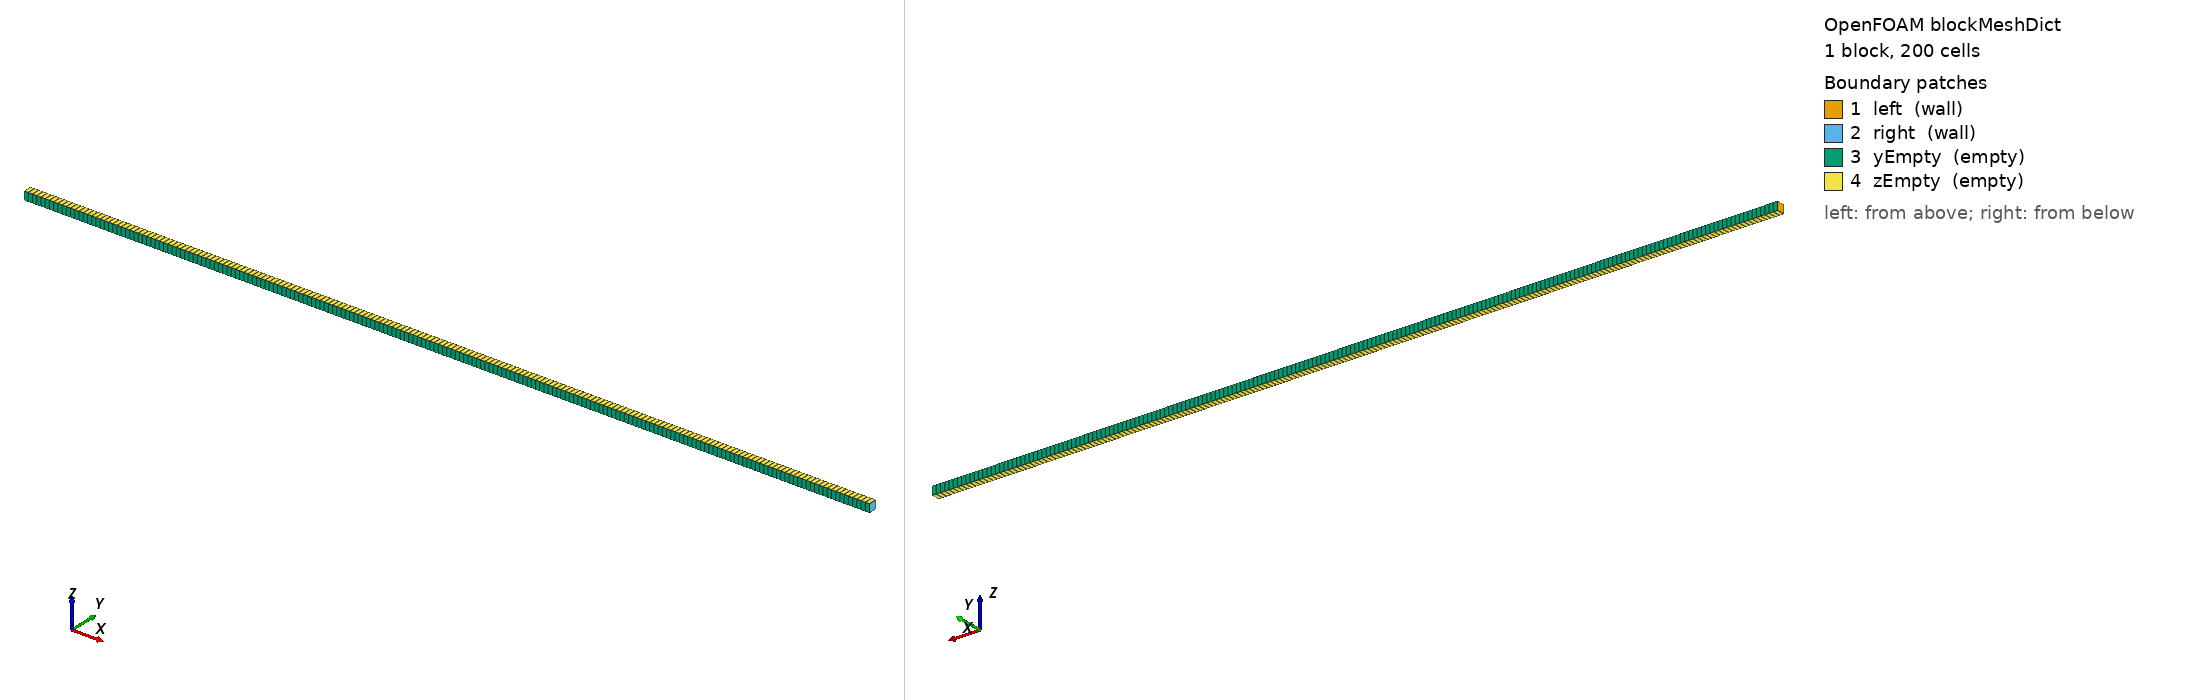

OpenFOAM case: the mesh blockMesh builds from blockMeshDict, 1 block(s), 200 cells. Boundary patches (legend numbers): 1 left (wall), 2 right (wall), 3 yEmpty (empty), 4 zEmpty (empty). Left view from above one corner, right view from below the opposite corner. Boundary conditions: 7 field file(s) under 0/; 4 of 4 drawn patches have an entry in a shipped field file.

=== system/blockMeshDict ===
FoamFile
{
    version 2.0;
    format ascii;
    class dictionary;
    object blockMeshDict;
}

convertToMeters 1;

vertices
(
    (0 0 0)
    (1 0 0)
    (1 0.01 0)
    (0 0.01 0)
    (0 0 0.01)
    (1 0 0.01)
    (1 0.01 0.01)
    (0 0.01 0.01)
);

blocks
(
    hex (0 1 2 3 4 5 6 7) (200 1 1) simpleGrading (1 1 1)
);

edges ();

boundary
(
    left
    {
        type wall;
        faces ((0 4 7 3));
    }
    right
    {
        type wall;
        faces ((1 2 6 5));
    }
    yEmpty
    {
        type empty;
        faces ((0 1 5 4) (3 7 6 2));
    }
    zEmpty
    {
        type empty;
        faces ((0 3 2 1) (4 5 6 7));
    }
);

mergePatchPairs ();


=== system/controlDict ===
FoamFile
{
    version 2.0;
    format ascii;
    class dictionary;
    object controlDict;
}

application     gasUGKP;
startFrom       startTime;
startTime       0;
stopAt          endTime;
endTime         0.0007;
deltaT          1e-7;
writeControl    runTime;
writeInterval   0.0007;
purgeWrite      0;
writeFormat     ascii;
writePrecision  14;
writeCompression off;
timeFormat      general;
timePrecision   12;
runTimeModifiable yes;
adjustTimeStep  yes;
maxCo           0.4;
maxDeltaT       1e-5;


=== 0/T ===
                                                                               
                             
                                                                   
                                                            
                                          
                             
                                                                               
FoamFile
{
    format      ascii;
    class       volScalarField;
    location    "0";
    object      T;
}
                                                                               

dimensions      [0 0 0 1 0 0 0];

internalField   nonuniform List<scalar> 
200
(
348.43205574913
348.43205574913
348.43205574913
348.43205574913
348.43205574913
348.43205574913
348.43205574913
348.43205574913
348.43205574913
348.43205574913
348.43205574913
348.43205574913
348.43205574913
348.43205574913
348.43205574913
348.43205574913
348.43205574913
348.43205574913
348.43205574913
348.43205574913
348.43205574913
348.43205574913
348.43205574913
348.43205574913
348.43205574913
348.43205574913
348.43205574913
348.43205574913
348.43205574913
348.43205574913
348.43205574913
348.43205574913
348.43205574913
348.43205574913
348.43205574913
348.43205574913
348.43205574913
348.43205574913
348.43205574913
348.43205574913
348.43205574913
348.43205574913
348.43205574913
348.43205574913
348.43205574913
348.43205574913
348.43205574913
348.43205574913
348.43205574913
348.43205574913
348.43205574913
348.43205574913
348.43205574913
348.43205574913
348.43205574913
348.43205574913
348.43205574913
348.43205574913
348.43205574913
348.43205574913
348.43205574913
348.43205574913
348.43205574913
348.43205574913
348.43205574913
348.43205574913
348.43205574913
348.43205574913
348.43205574913
348.43205574913
348.43205574913
348.43205574913
348.43205574913
348.43205574913
348.43205574913
348.43205574913
348.43205574913
348.43205574913
348.43205574913
348.43205574913
348.43205574913
348.43205574913
348.43205574913
348.43205574913
348.43205574913
348.43205574913
348.43205574913
348.43205574913
348.43205574913
348.43205574913
348.43205574913
348.43205574913
348.43205574913
348.43205574913
348.43205574913
348.43205574913
348.43205574913
348.43205574913
348.43205574913
348.43205574913
278.7456445993
278.7456445993
278.7456445993
278.7456445993
278.7456445993
278.7456445993
278.7456445993
278.7456445993
278.7456445993
278.7456445993
278.7456445993
278.7456445993
278.7456445993
278.7456445993
278.7456445993
278.7456445993
278.7456445993
278.7456445993
278.7456445993
278.7456445993
278.7456445993
278.7456445993
278.7456445993
278.7456445993
278.7456445993
278.7456445993
278.7456445993
278.7456445993
278.7456445993
278.7456445993
278.7456445993
278.7456445993
278.7456445993
278.7456445993
278.7456445993
278.7456445993
278.7456445993
278.7456445993
278.7456445993
278.7456445993
278.7456445993
278.7456445993
278.7456445993
278.7456445993
278.7456445993
278.7456445993
278.7456445993
278.7456445993
278.7456445993
278.7456445993
278.7456445993
278.7456445993
278.7456445993
278.7456445993
278.7456445993
278.7456445993
278.7456445993
278.7456445993
278.7456445993
278.7456445993
278.7456445993
278.7456445993
278.7456445993
278.7456445993
278.7456445993
278.7456445993
278.7456445993
278.7456445993
278.7456445993
278.7456445993
278.7456445993
278.7456445993
278.7456445993
278.7456445993
278.7456445993
278.7456445993
278.7456445993
278.7456445993
278.7456445993
278.7456445993
278.7456445993
278.7456445993
278.7456445993
278.7456445993
278.7456445993
278.7456445993
278.7456445993
278.7456445993
278.7456445993
278.7456445993
278.7456445993
278.7456445993
278.7456445993
278.7456445993
278.7456445993
278.7456445993
278.7456445993
278.7456445993
278.7456445993
278.7456445993
)
;

boundaryField
{
    left
    {
        type            zeroGradient;
    }
    right
    {
        type            zeroGradient;
    }
    yEmpty
    {
        type            empty;
    }
    zEmpty
    {
        type            empty;
    }
}


                                                                               


=== 0/U ===
                                                                               
                             
                                                                   
                                                            
                                          
                             
                                                                               
FoamFile
{
    format      ascii;
    class       volVectorField;
    location    "0";
    object      U;
}
                                                                               

dimensions      [0 1 -1 0 0 0 0];

internalField   uniform (0 0 0);

boundaryField
{
    left
    {
        type            fixedValue;
        value           uniform (0 0 0);
    }
    right
    {
        type            fixedValue;
        value           uniform (0 0 0);
    }
    yEmpty
    {
        type            empty;
    }
    zEmpty
    {
        type            empty;
    }
}


                                                                               


=== 0/Us ===
FoamFile { version 2.0; format ascii; class volVectorField; location "0"; object Us; }
dimensions [0 1 -1 0 0 0 0];
internalField uniform (0 0 0);
boundaryField
{
    left { type zeroGradient; }
    right { type zeroGradient; }
    yEmpty { type empty; }
    zEmpty { type empty; }
}


=== 0/epsilonS ===
FoamFile { version 2.0; format ascii; class volScalarField; location "0"; object epsilonS; }
dimensions [0 0 0 0 0 0 0];
internalField uniform 0;
boundaryField
{
    left { type zeroGradient; }
    right { type zeroGradient; }
    yEmpty { type empty; }
    zEmpty { type empty; }
}


=== 0/p ===
                                                                               
                             
                                                                   
                                                            
                                          
                             
                                                                               
FoamFile
{
    format      ascii;
    class       volScalarField;
    location    "0";
    object      p;
}
                                                                               

dimensions      [1 -1 -2 0 0 0 0];

internalField   nonuniform List<scalar> 
200
(
100000
100000
100000
100000
100000
100000
100000
100000
100000
100000
100000
100000
100000
100000
100000
100000
100000
100000
100000
100000
100000
100000
100000
100000
100000
100000
100000
100000
100000
100000
100000
100000
100000
100000
100000
100000
100000
100000
100000
100000
100000
100000
100000
100000
100000
100000
100000
100000
100000
100000
100000
100000
100000
100000
100000
100000
100000
100000
100000
100000
100000
100000
100000
100000
100000
100000
100000
100000
100000
100000
100000
100000
100000
100000
100000
100000
100000
100000
100000
100000
100000
100000
100000
100000
100000
100000
100000
100000
100000
100000
100000
100000
100000
100000
100000
100000
100000
100000
100000
100000
10000
10000
10000
10000
10000
10000
10000
10000
10000
10000
10000
10000
10000
10000
10000
10000
10000
10000
10000
10000
10000
10000
10000
10000
10000
10000
10000
10000
10000
10000
10000
10000
10000
10000
10000
10000
10000
10000
10000
10000
10000
10000
10000
10000
10000
10000
10000
10000
10000
10000
10000
10000
10000
10000
10000
10000
10000
10000
10000
10000
10000
10000
10000
10000
10000
10000
10000
10000
10000
10000
10000
10000
10000
10000
10000
10000
10000
10000
10000
10000
10000
10000
10000
10000
10000
10000
10000
10000
10000
10000
10000
10000
10000
10000
10000
10000
10000
10000
10000
10000
)
;

boundaryField
{
    left
    {
        type            zeroGradient;
    }
    right
    {
        type            zeroGradient;
    }
    yEmpty
    {
        type            empty;
    }
    zEmpty
    {
        type            empty;
    }
}


                                                                               


=== 0/rho ===
                                                                               
                             
                                                                   
                                                            
                                          
                             
                                                                               
FoamFile
{
    format      ascii;
    class       volScalarField;
    location    "0";
    object      rho;
}
                                                                               

dimensions      [1 -3 0 0 0 0 0];

internalField   nonuniform List<scalar> 
200
(
1
1
1
1
1
1
1
1
1
1
1
1
1
1
1
1
1
1
1
1
1
1
1
1
1
1
1
1
1
1
1
1
1
1
1
1
1
1
1
1
1
1
1
1
1
1
1
1
1
1
1
1
1
1
1
1
1
1
1
1
1
1
1
1
1
1
1
1
1
1
1
1
1
1
1
1
1
1
1
1
1
1
1
1
1
1
1
1
1
1
1
1
1
1
1
1
1
1
1
1
0.125
0.125
0.125
0.125
0.125
0.125
0.125
0.125
0.125
0.125
0.125
0.125
0.125
0.125
0.125
0.125
0.125
0.125
0.125
0.125
0.125
0.125
0.125
0.125
0.125
0.125
0.125
0.125
0.125
0.125
0.125
0.125
0.125
0.125
0.125
0.125
0.125
0.125
0.125
0.125
0.125
0.125
0.125
0.125
0.125
0.125
0.125
0.125
0.125
0.125
0.125
0.125
0.125
0.125
0.125
0.125
0.125
0.125
0.125
0.125
0.125
0.125
0.125
0.125
0.125
0.125
0.125
0.125
0.125
0.125
0.125
0.125
0.125
0.125
0.125
0.125
0.125
0.125
0.125
0.125
0.125
0.125
0.125
0.125
0.125
0.125
0.125
0.125
0.125
0.125
0.125
0.125
0.125
0.125
0.125
0.125
0.125
0.125
0.125
0.125
)
;

boundaryField
{
    left
    {
        type            zeroGradient;
    }
    right
    {
        type            zeroGradient;
    }
    yEmpty
    {
        type            empty;
    }
    zEmpty
    {
        type            empty;
    }
}


                                                                               


=== 0/theta ===
FoamFile { version 2.0; format ascii; class volScalarField; location "0"; object theta; }
dimensions [0 2 -2 0 0 0 0];
internalField uniform 0;
boundaryField
{
    left { type zeroGradient; }
    right { type zeroGradient; }
    yEmpty { type empty; }
    zEmpty { type empty; }
}
